The GitHub repository ljsetter/0xDEADBEEFCAFE contains a labelled image folder "lung_mask_data" with 2 categories: normal, pneumonia. Examples follow, each with its label.

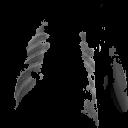
Label: pneumonia

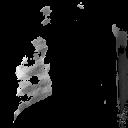
Label: pneumonia

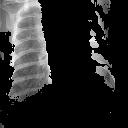
Label: pneumonia

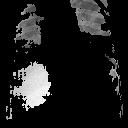
Label: pneumonia

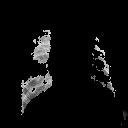
Label: normal

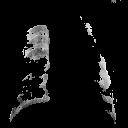
Label: pneumonia
